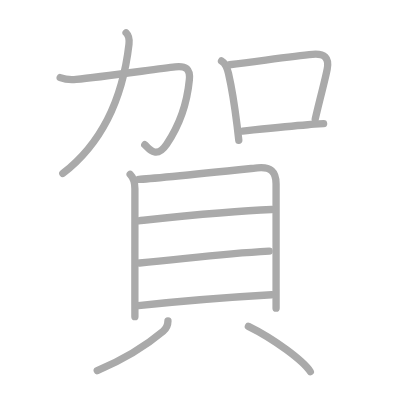
t = 0.00 s
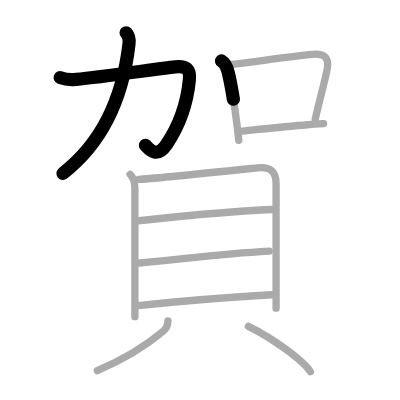
t = 2.50 s
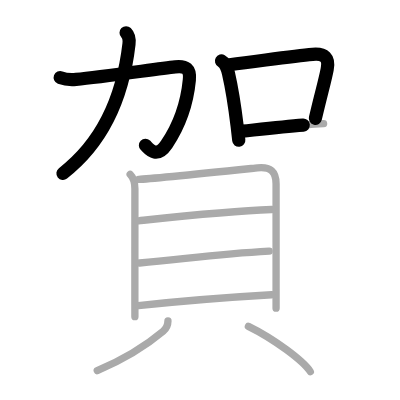
t = 4.75 s
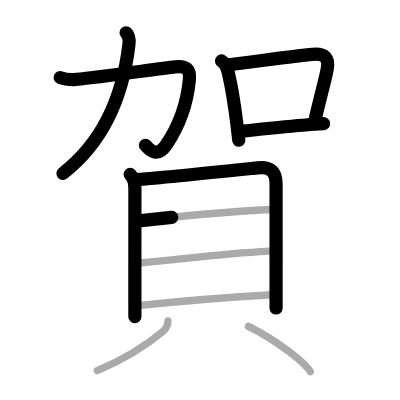
t = 7.25 s
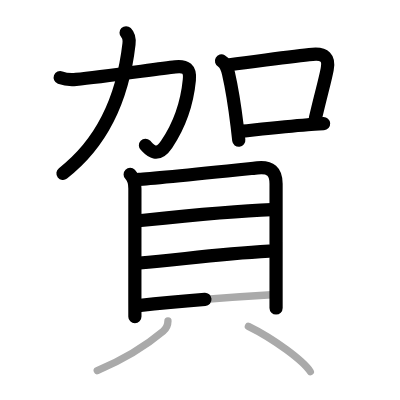
t = 9.50 s
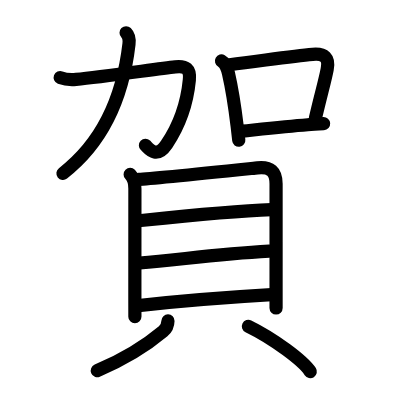
t = 12.00 s

The animated SVG that drew these frames (rendered in a browser with its animation timeline set to each time). Animation: 12 SMIL elements (animate=12); one cycle of 12.00 s.

<?xml version="1.0" standalone="no"?>
<!DOCTYPE svg PUBLIC "-//W3C//DTD SVG 1.1//EN"   "http://www.w3.org/Graphics/SVG/1.1/DTD/svg11.dtd">
<svg width="400px" height="400px"  version="1.1" xmlns="http://www.w3.org/2000/svg">
  <defs>
    <marker id="Triangle" viewBox="0 0 10 10" refX="0" refY="5" markerUnits="strokeWidth" markerWidth="3" style="stroke-opacity:0%;fill:#aaaaaa;" markerHeight="2" orient="auto">
      <path d="M 0 0 L 10 5 L 0 10 z" />
    </marker>
    
    <marker id="Arrow" viewBox="0 0 10 10" refX="5" refY="5" markerUnits="strokeWidth" markerWidth="1.8" style="stroke-opacity:0%;fill:#770000;" markerHeight="2" orient="auto">
      <path d="M 0 4 L 6 4 L 4 1 L 10 5 L 4 9 L 6 6 L 0 6 z" />
        <circle cx="5" cy="5" r="5" />
      </marker>
    
    <marker id="TriangleRed" viewBox="0 0 10 10" refX="0" refY="5" markerUnits="strokeWidth" markerWidth="3" style="stroke-opacity:0%;fill:#CC0000;" markerHeight="2" orient="auto">
      <path d="M 0 0 L 10 5 L 0 10 z" />
    </marker>
    
    <marker id="ArrowRed" viewBox="0 0 10 10" refX="5" refY="5" markerUnits="strokeWidth" markerWidth="1.8" style="stroke-opacity:0%;fill:#CC0000;" markerHeight="2" orient="auto">
      <path d="M 0 4 L 6 4 L 4 1 L 10 5 L 4 9 L 6 6 L 0 6 z" />
        <circle cx="5" cy="5" r="5" />
      </marker>
    
  </defs>
  
  <path style="fill:#ffffff; fill-opacity:100%; fill-rule:evenodd; stroke-width:0;" d="M 0 0 L 400px 0 L 400px 400px L 0 400px L 0 0" />

  <g transform="scale(3.6697247706422 3.6697247706422)">
<path style="fill:none; fill-opacity:0%; fill-rule:evenodd; stroke:#aaaaaa; stroke-opacity:100%; stroke-width: 1.5pt; stroke-linejoin:round; stroke-linecap:round;" d="M16.4 21.14c1.12 0.42 3.14 0.6 4.33 0.49c7.14-0.64 22.07-2.87 27.02-3.41c2.92-0.32 4.14 0.58 3.85 3.54c-0.43 4.44-1.9 11.18-6.18 17.54c-3.01 4.47-5.17 0.7-5.97 0.14"></path>
<path style="fill:none; fill-opacity:0%; fill-rule:evenodd; stroke:#aaaaaa; stroke-opacity:100%; stroke-width: 1.5pt; stroke-linejoin:round; stroke-linecap:round;" d="M34.36 8.93c0.79 0.79 0.88 2.31 0.79 3.09c-1.28 11.11-5.4 25.48-18.03 35.25"></path>
<path style="fill:none; fill-opacity:0%; fill-rule:evenodd; stroke:#aaaaaa; stroke-opacity:100%; stroke-width: 1.5pt; stroke-linejoin:round; stroke-linecap:round;" d="M60.36 16.61c1.14 0.64 1.6 2.06 1.9 3.39c0.76 3.3 1.6 8.15 2.36 14.35c0.15 1.24 0.3 2.53 0.45 3.88"></path>
<path style="fill:none; fill-opacity:0%; fill-rule:evenodd; stroke:#aaaaaa; stroke-opacity:100%; stroke-width: 1.5pt; stroke-linejoin:round; stroke-linecap:round;" d="M62.54 17.64c9.21-1.14 17.33-2.39 22.65-2.84c3.29-0.28 4.56 0.96 3.97 4.04c-0.63 3.3-1.66 6.66-3.26 13.58"></path>
<path style="fill:none; fill-opacity:0%; fill-rule:evenodd; stroke:#aaaaaa; stroke-opacity:100%; stroke-width: 1.5pt; stroke-linejoin:round; stroke-linecap:round;" d="M66.1 35.73c6.59-0.69 11.88-1.28 17.77-1.73c1.4-0.11 2.83-0.2 4.31-0.29"></path>
<path style="fill:none; fill-opacity:0%; fill-rule:evenodd; stroke:#aaaaaa; stroke-opacity:100%; stroke-width: 1.5pt; stroke-linejoin:round; stroke-linecap:round;" d="M35.47 47.53c0.94 0.94 1.29 2.1 1.29 3.88c0 4-0.01 21.4-0.01 30.47c0 1.91 0 3.46 0.01 4.42"></path>
<path style="fill:none; fill-opacity:0%; fill-rule:evenodd; stroke:#aaaaaa; stroke-opacity:100%; stroke-width: 1.5pt; stroke-linejoin:round; stroke-linecap:round;" d="M37.81 48.88c3.55-0.14 29.11-2.81 32.33-3.14c3.61-0.37 5.09 1.01 5.09 4.35c0.01 5.73 0 20.51 0 28.53c0 3.05 0 5.12 0 5.35"></path>
<path style="fill:none; fill-opacity:0%; fill-rule:evenodd; stroke:#aaaaaa; stroke-opacity:100%; stroke-width: 1.5pt; stroke-linejoin:round; stroke-linecap:round;" d="M37.75 60.17c11-1.17 24.75-2.67 36.27-3.07"></path>
<path style="fill:none; fill-opacity:0%; fill-rule:evenodd; stroke:#aaaaaa; stroke-opacity:100%; stroke-width: 1.5pt; stroke-linejoin:round; stroke-linecap:round;" d="M38.04 71.66c11.21-0.91 20.71-2.41 35.31-3.21"></path>
<path style="fill:none; fill-opacity:0%; fill-rule:evenodd; stroke:#aaaaaa; stroke-opacity:100%; stroke-width: 1.5pt; stroke-linejoin:round; stroke-linecap:round;" d="M37.71 83.27c10.67-1.14 24.42-2.27 36.31-2.96"></path>
<path style="fill:none; fill-opacity:0%; fill-rule:evenodd; stroke:#aaaaaa; stroke-opacity:100%; stroke-width: 1.5pt; stroke-linejoin:round; stroke-linecap:round;" d="M45.77 87.44c-0.02 1.18-0.36 2.03-1.31 2.83C40.62 93.5 34.5 97.62 26.5 101"></path>
<path style="fill:none; fill-opacity:0%; fill-rule:evenodd; stroke:#aaaaaa; stroke-opacity:100%; stroke-width: 1.5pt; stroke-linejoin:round; stroke-linecap:round;" d="M67.69 88.93c6.87 3.35 15 9.41 16.87 12.34"></path>

<path style="fill:none; fill-opacity:0%; fill-rule:evenodd; stroke:#000000; stroke-opacity:100%; stroke-width: 2.7pt; stroke-linejoin:round; stroke-linecap:round;" d="M16.4 21.14c1.12 0.42 3.14 0.6 4.33 0.49c7.14-0.64 22.07-2.87 27.02-3.41c2.92-0.32 4.14 0.58 3.85 3.54c-0.43 4.44-1.9 11.18-6.18 17.54c-3.01 4.47-5.17 0.7-5.97 0.14" pathLength="100" stroke-dashoffset="100" stroke-dasharray="100 105"><animate id="dashAnim1" attributeName="stroke-dashoffset" from="100" to="0" dur="1s" calcMode="linear" fill="freeze"/></path>
<path style="fill:none; fill-opacity:0%; fill-rule:evenodd; stroke:#000000; stroke-opacity:100%; stroke-width: 2.7pt; stroke-linejoin:round; stroke-linecap:round;" d="M34.36 8.93c0.79 0.79 0.88 2.31 0.79 3.09c-1.28 11.11-5.4 25.48-18.03 35.25" pathLength="100" stroke-dashoffset="100" stroke-dasharray="100 105"><animate id="dashAnim2" attributeName="stroke-dashoffset" from="100" to="0" dur="1s" calcMode="linear" begin="dashAnim1.end" fill="freeze"/></path>
<path style="fill:none; fill-opacity:0%; fill-rule:evenodd; stroke:#000000; stroke-opacity:100%; stroke-width: 2.7pt; stroke-linejoin:round; stroke-linecap:round;" d="M60.36 16.61c1.14 0.64 1.6 2.06 1.9 3.39c0.76 3.3 1.6 8.15 2.36 14.35c0.15 1.24 0.3 2.53 0.45 3.88" pathLength="100" stroke-dashoffset="100" stroke-dasharray="100 105"><animate id="dashAnim3" attributeName="stroke-dashoffset" from="100" to="0" dur="1s" calcMode="linear" begin="dashAnim2.end" fill="freeze"/></path>
<path style="fill:none; fill-opacity:0%; fill-rule:evenodd; stroke:#000000; stroke-opacity:100%; stroke-width: 2.7pt; stroke-linejoin:round; stroke-linecap:round;" d="M62.54 17.64c9.21-1.14 17.33-2.39 22.65-2.84c3.29-0.28 4.56 0.96 3.97 4.04c-0.63 3.3-1.66 6.66-3.26 13.58" pathLength="100" stroke-dashoffset="100" stroke-dasharray="100 105"><animate id="dashAnim4" attributeName="stroke-dashoffset" from="100" to="0" dur="1s" calcMode="linear" begin="dashAnim3.end" fill="freeze"/></path>
<path style="fill:none; fill-opacity:0%; fill-rule:evenodd; stroke:#000000; stroke-opacity:100%; stroke-width: 2.7pt; stroke-linejoin:round; stroke-linecap:round;" d="M66.1 35.73c6.59-0.69 11.88-1.28 17.77-1.73c1.4-0.11 2.83-0.2 4.31-0.29" pathLength="100" stroke-dashoffset="100" stroke-dasharray="100 105"><animate id="dashAnim5" attributeName="stroke-dashoffset" from="100" to="0" dur="1s" calcMode="linear" begin="dashAnim4.end" fill="freeze"/></path>
<path style="fill:none; fill-opacity:0%; fill-rule:evenodd; stroke:#000000; stroke-opacity:100%; stroke-width: 2.7pt; stroke-linejoin:round; stroke-linecap:round;" d="M35.47 47.53c0.94 0.94 1.29 2.1 1.29 3.88c0 4-0.01 21.4-0.01 30.47c0 1.91 0 3.46 0.01 4.42" pathLength="100" stroke-dashoffset="100" stroke-dasharray="100 105"><animate id="dashAnim6" attributeName="stroke-dashoffset" from="100" to="0" dur="1s" calcMode="linear" begin="dashAnim5.end" fill="freeze"/></path>
<path style="fill:none; fill-opacity:0%; fill-rule:evenodd; stroke:#000000; stroke-opacity:100%; stroke-width: 2.7pt; stroke-linejoin:round; stroke-linecap:round;" d="M37.81 48.88c3.55-0.14 29.11-2.81 32.33-3.14c3.61-0.37 5.09 1.01 5.09 4.35c0.01 5.73 0 20.51 0 28.53c0 3.05 0 5.12 0 5.35" pathLength="100" stroke-dashoffset="100" stroke-dasharray="100 105"><animate id="dashAnim7" attributeName="stroke-dashoffset" from="100" to="0" dur="1s" calcMode="linear" begin="dashAnim6.end" fill="freeze"/></path>
<path style="fill:none; fill-opacity:0%; fill-rule:evenodd; stroke:#000000; stroke-opacity:100%; stroke-width: 2.7pt; stroke-linejoin:round; stroke-linecap:round;" d="M37.75 60.17c11-1.17 24.75-2.67 36.27-3.07" pathLength="100" stroke-dashoffset="100" stroke-dasharray="100 105"><animate id="dashAnim8" attributeName="stroke-dashoffset" from="100" to="0" dur="1s" calcMode="linear" begin="dashAnim7.end" fill="freeze"/></path>
<path style="fill:none; fill-opacity:0%; fill-rule:evenodd; stroke:#000000; stroke-opacity:100%; stroke-width: 2.7pt; stroke-linejoin:round; stroke-linecap:round;" d="M38.04 71.66c11.21-0.91 20.71-2.41 35.31-3.21" pathLength="100" stroke-dashoffset="100" stroke-dasharray="100 105"><animate id="dashAnim9" attributeName="stroke-dashoffset" from="100" to="0" dur="1s" calcMode="linear" begin="dashAnim8.end" fill="freeze"/></path>
<path style="fill:none; fill-opacity:0%; fill-rule:evenodd; stroke:#000000; stroke-opacity:100%; stroke-width: 2.7pt; stroke-linejoin:round; stroke-linecap:round;" d="M37.71 83.27c10.67-1.14 24.42-2.27 36.31-2.96" pathLength="100" stroke-dashoffset="100" stroke-dasharray="100 105"><animate id="dashAnim10" attributeName="stroke-dashoffset" from="100" to="0" dur="1s" calcMode="linear" begin="dashAnim9.end" fill="freeze"/></path>
<path style="fill:none; fill-opacity:0%; fill-rule:evenodd; stroke:#000000; stroke-opacity:100%; stroke-width: 2.7pt; stroke-linejoin:round; stroke-linecap:round;" d="M45.77 87.44c-0.02 1.18-0.36 2.03-1.31 2.83C40.62 93.5 34.5 97.62 26.5 101" pathLength="100" stroke-dashoffset="100" stroke-dasharray="100 105"><animate id="dashAnim11" attributeName="stroke-dashoffset" from="100" to="0" dur="1s" calcMode="linear" begin="dashAnim10.end" fill="freeze"/></path>
<path style="fill:none; fill-opacity:0%; fill-rule:evenodd; stroke:#000000; stroke-opacity:100%; stroke-width: 2.7pt; stroke-linejoin:round; stroke-linecap:round;" d="M67.69 88.93c6.87 3.35 15 9.41 16.87 12.34" pathLength="100" stroke-dashoffset="100" stroke-dasharray="100 105"><animate id="dashAnim12" attributeName="stroke-dashoffset" from="100" to="0" dur="1s" calcMode="linear" begin="dashAnim11.end" fill="freeze"/></path>

</g>

</svg>  
          
